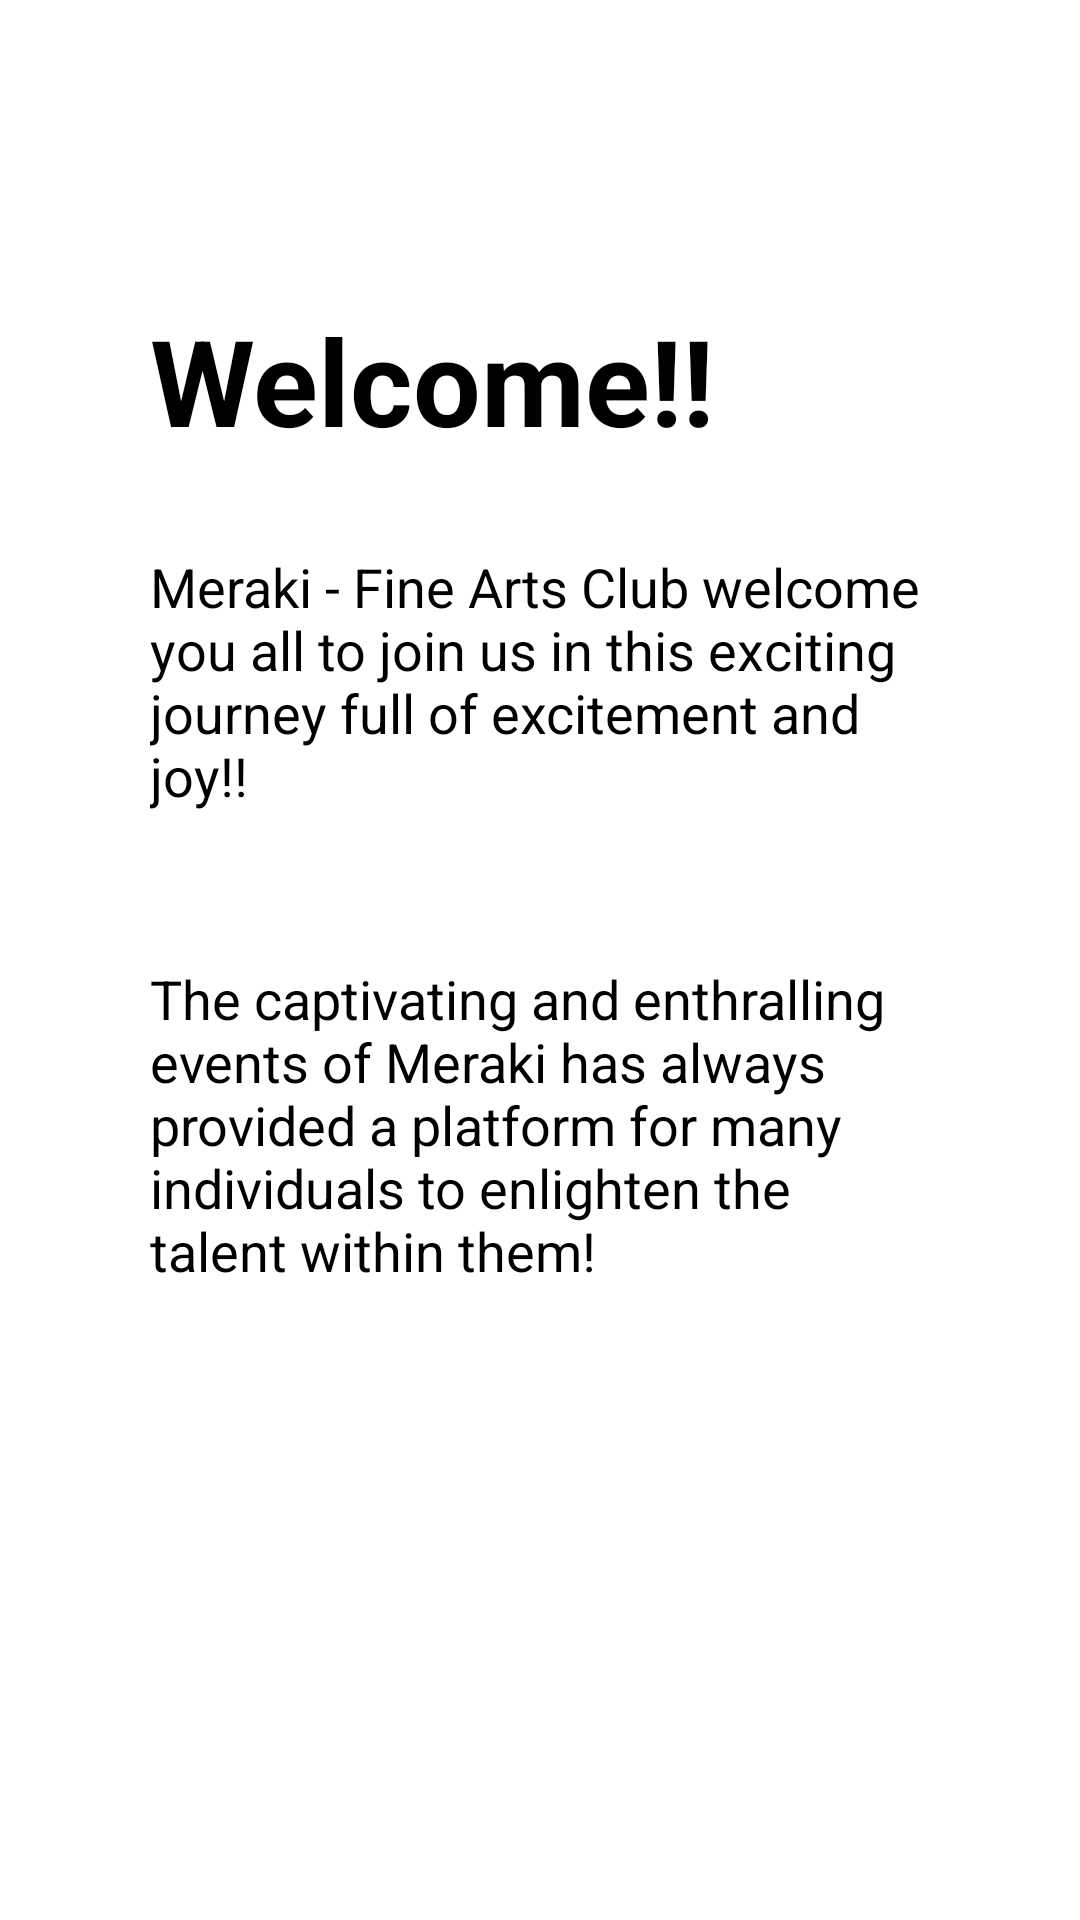

Here is an Android app screen rendered from its layout file. Give the layout XML and the strings, colors and styles it references.
<!-- AndroidManifest.xml: application theme Theme.FineArtsClubVITB -->
<!-- res/layout/activity_main.xml -->
<?xml version="1.0" encoding="utf-8"?>
<LinearLayout xmlns:android="http://schemas.android.com/apk/res/android"
    xmlns:app="http://schemas.android.com/apk/res-auto"
    xmlns:tools="http://schemas.android.com/tools"
    android:layout_width="match_parent"
    android:layout_height="match_parent"
    android:orientation="vertical"
    tools:context=".MainActivity">

    <TextView
        android:id="@+id/textView"
        android:layout_width="match_parent"
        android:layout_height="100dp" />

    <LinearLayout
        android:layout_width="match_parent"
        android:layout_height="wrap_content"
        android:layout_marginStart="50dp"
        android:layout_marginEnd="50dp"
        android:orientation="vertical">

        <TextView
            android:id="@+id/textView1"
            android:layout_width="match_parent"
            android:layout_height="wrap_content"
            android:paddingBottom="30dp"
            android:text="Welcome!!"
            android:textColor="@color/black"
            android:textSize="40sp"
            android:textStyle="bold" />

        <TextView
            android:id="@+id/textView2"
            android:layout_width="match_parent"
            android:layout_height="wrap_content"
            android:text="Meraki - Fine Arts Club welcome you all to join us in this exciting journey full of excitement and joy!!"
            android:textColor="@color/black"
            android:textSize="18sp" />

        <TextView
            android:id="@+id/textView3"
            android:layout_width="match_parent"
            android:layout_height="wrap_content"
            android:paddingTop="50dp"
            android:text="The captivating and enthralling events of Meraki has always
provided a platform for many individuals to enlighten the talent within them!"
            android:textColor="@color/black"
            android:textSize="18sp" />

        <TextView
            android:id="@+id/textView6"
            android:layout_width="match_parent"
            android:layout_height="100dp"
             />



    </LinearLayout>


</LinearLayout>
<!-- resources referenced by this layout -->
<resources>
  <color name="black">#FF000000</color>
  <style name="Theme.FineArtsClubVITB" parent="Theme.MaterialComponents.DayNight.DarkActionBar">
          
          <item name="colorPrimary">#B62C00</item>
          <item name="colorPrimaryVariant">#B56C00</item>
          <item name="colorOnPrimary">@color/white</item>
          
          <item name="colorSecondary">#870010</item>
          <item name="colorSecondaryVariant">#670000</item>
          <item name="colorOnSecondary">@color/black</item>
          
          <item name="android:statusBarColor" tools:targetApi="l">?attr/colorPrimaryVariant</item>
          
      </style>
  <color name="white">#FFFFFFFF</color>
</resources>
